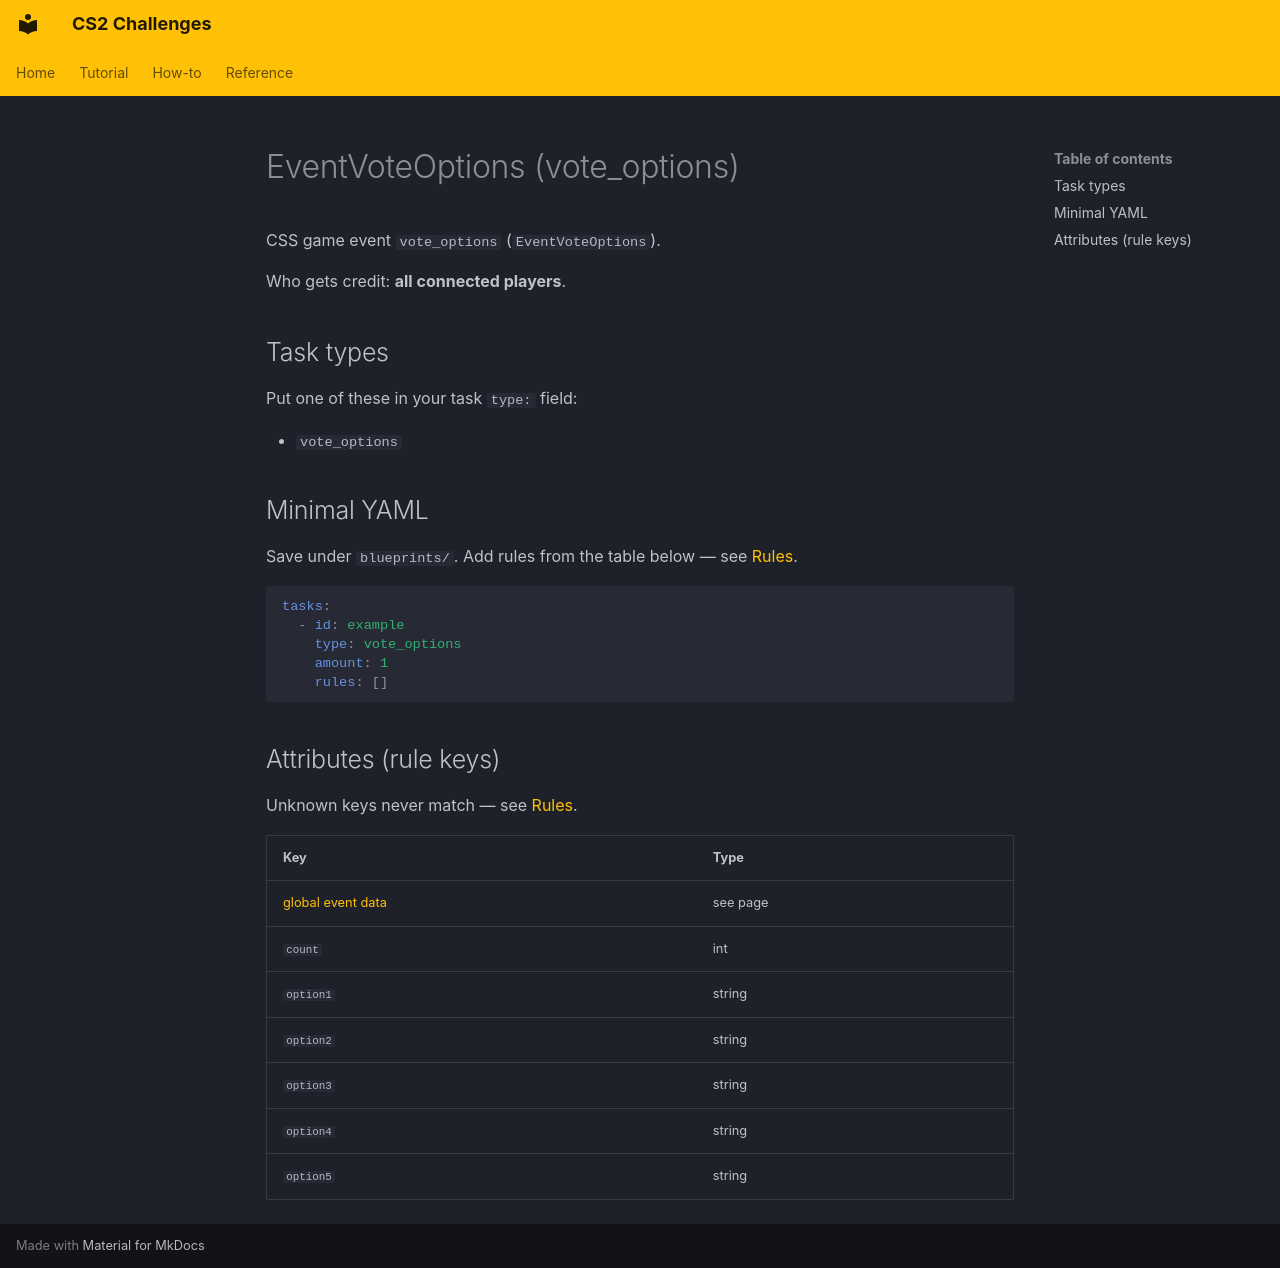

repository: Kandru/cs2-challenges · page: reference/events/EventVoteOptions/index.html · generator: mkdocs

# EventVoteOptions (vote_options)

CSS game event `vote_options` (`EventVoteOptions`).

Who gets credit: **all connected players**.

## Task types

Put one of these in your task `type:` field:

- `vote_options`

## Minimal YAML

Save under `blueprints/`. Add rules from the table below — see [Rules](../rules.md).

```yaml
tasks:
  - id: example
    type: vote_options
    amount: 1
    rules: []
```

## Attributes (rule keys)

Unknown keys never match — see [Rules](../rules.md).

| Key | Type |
|-----|------|
| [global event data](../../rules/GlobalEventData.md) | see page |
| `count` | int |
| `option1` | string |
| `option2` | string |
| `option3` | string |
| `option4` | string |
| `option5` | string |
